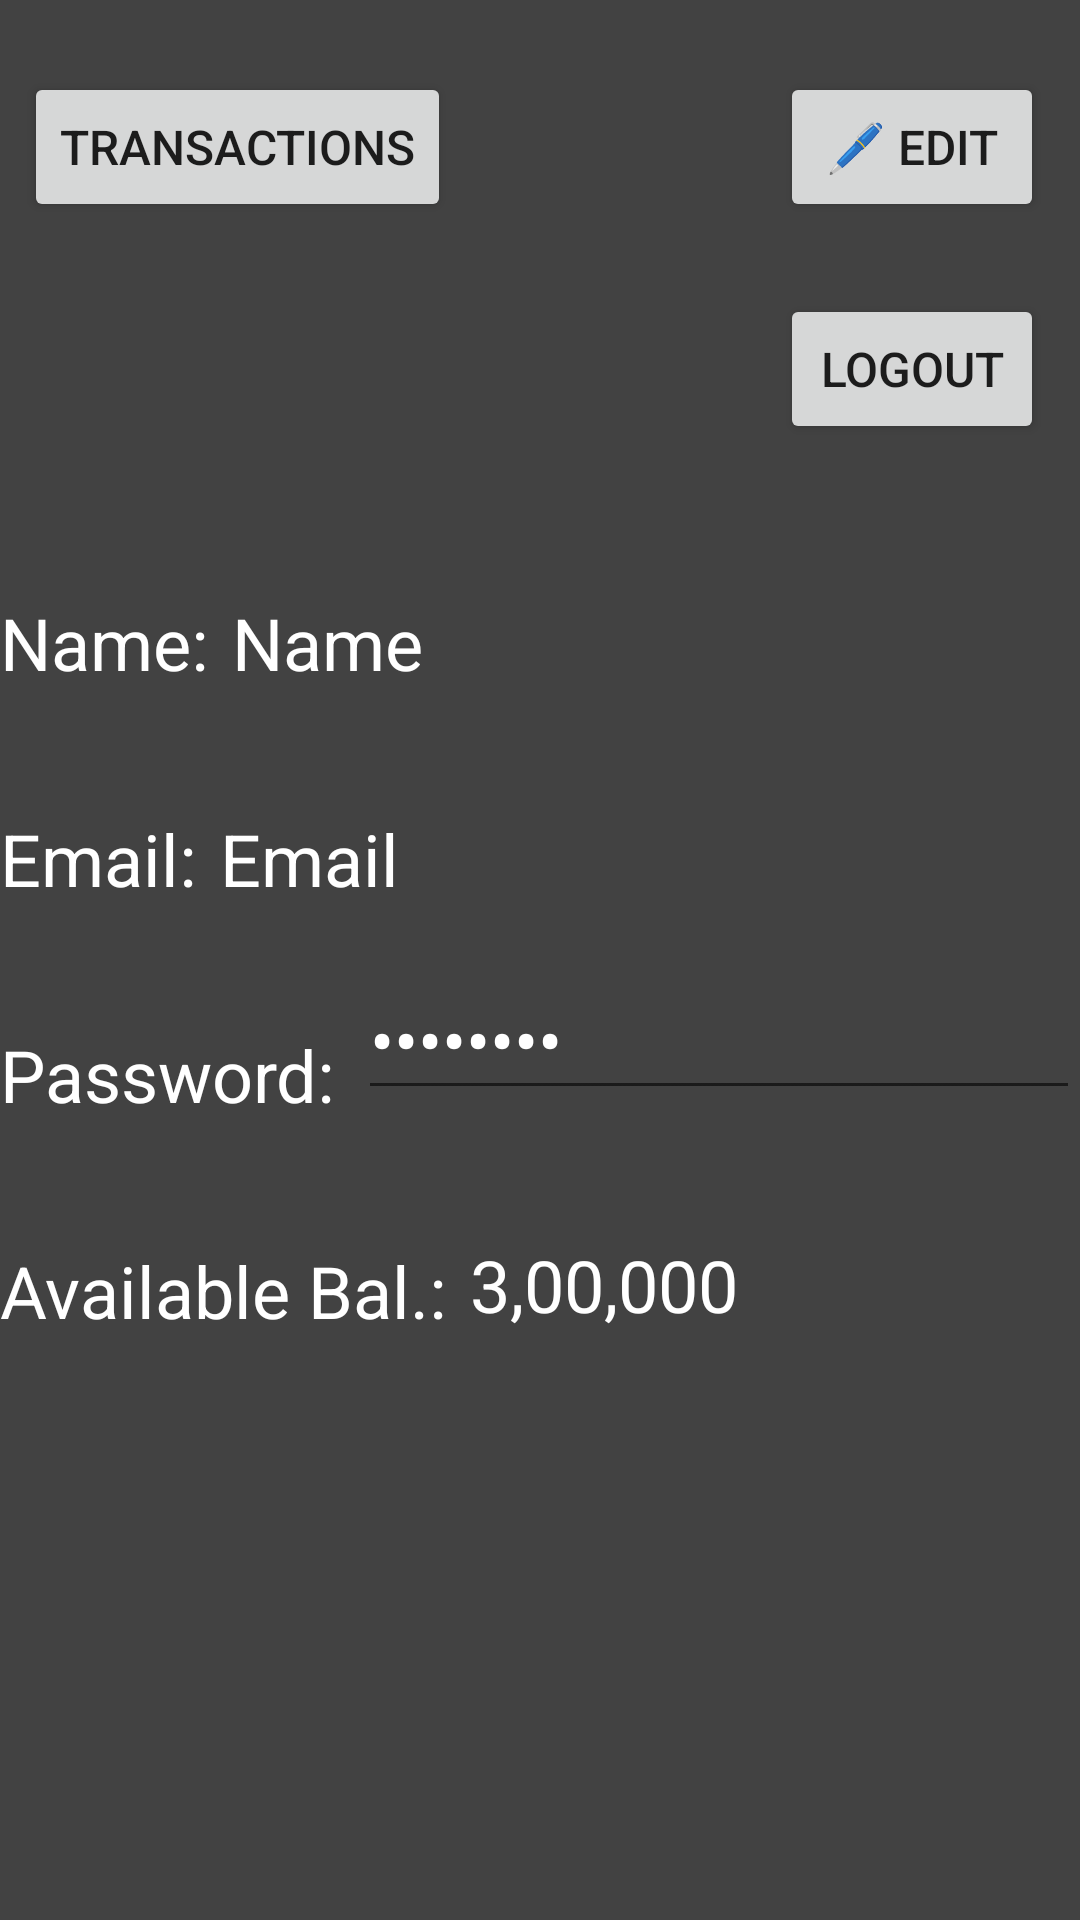

Produce the Android XML layout that renders to this screen, including the resource entries it uses.
<!-- AndroidManifest.xml: application theme Theme.ShareMarketTrainer.NoActionBar -->
<!-- res/layout/fragment_profile.xml -->
<?xml version="1.0" encoding="utf-8"?>
<RelativeLayout xmlns:android="http://schemas.android.com/apk/res/android"
    xmlns:tools="http://schemas.android.com/tools"
    android:layout_width="match_parent"
    android:layout_height="match_parent"
    tools:context=".ProfileFragment"
    android:background="@color/cardview_dark_background">

    <Button
        android:layout_width="wrap_content"
        android:layout_height="50dp"
        android:id="@+id/transactions_btn"
        android:layout_marginTop="24dp"
        android:layout_marginLeft="8dp"
        android:text="Transactions"
        android:textSize="16dp"
        android:layout_alignParentTop="true"/>

    <Button
        android:layout_width="wrap_content"
        android:layout_height="50dp"
        android:id="@+id/edit_btn"
        android:layout_marginTop="24dp"
        android:layout_marginRight="12dp"
        android:layout_alignParentEnd="true"
        android:text="🖊️ Edit"
        android:textSize="16dp"
        android:layout_alignParentTop="true"/>

    <Button
        android:layout_width="wrap_content"
        android:layout_height="50dp"
        android:id="@+id/logout_btn"
        android:layout_marginTop="24dp"
        android:layout_marginRight="12dp"
        android:layout_alignParentEnd="true"
        android:layout_below="@id/edit_btn"
        android:text="Logout"
        android:textSize="16dp"/>

    <TextView
        android:layout_width="wrap_content"
        android:layout_height="30dp"
        android:id="@+id/name_text"
        android:text="Name:"
        android:textColor="@color/white"
        android:layout_marginTop="50dp"
        android:textSize="24dp"
        android:layout_below="@id/logout_btn"/>

    <TextView
        android:layout_width="match_parent"
        android:layout_height="30dp"
        android:id="@+id/name_edit"
        android:textColor="@color/white"
        android:text="Name"
        android:textSize="24dp"
        android:layout_below="@id/logout_btn"
        android:layout_marginTop="50dp"
        android:layout_marginLeft="8dp"
        android:layout_toRightOf="@id/name_text"
        />

    <TextView
        android:layout_width="wrap_content"
        android:layout_height="30dp"
        android:id="@+id/email_text"
        android:text="Email:"
        android:textColor="@color/white"
        android:layout_marginTop="42dp"
        android:textSize="24dp"
        android:layout_below="@id/name_text"/>

    <TextView
        android:layout_width="match_parent"
        android:layout_height="30dp"
        android:id="@+id/email_edit"
        android:textColor="@color/white"
        android:text="Email"
        android:inputType="textEmailAddress"
        android:textSize="24dp"
        android:layout_below="@id/name_edit"
        android:layout_marginTop="42dp"
        android:layout_marginLeft="8dp"
        android:layout_toRightOf="@id/email_text"
        />

    <TextView
        android:layout_width="wrap_content"
        android:layout_height="30dp"
        android:id="@+id/passwd_text"
        android:text="Password:"
        android:textColor="@color/white"
        android:layout_marginTop="42dp"
        android:textSize="24dp"
        android:layout_below="@id/email_text"/>

    <EditText
        android:layout_width="match_parent"
        android:layout_height="50dp"
        android:id="@+id/passwd_edit"
        android:textColor="@color/white"
        android:text="Password"
        android:inputType="textPassword"
        android:textSize="24dp"
        android:layout_below="@id/email_edit"
        android:layout_marginTop="20dp"
        android:layout_marginLeft="8dp"
        android:layout_toRightOf="@id/passwd_text"
        />

    <TextView
        android:layout_width="wrap_content"
        android:layout_height="30dp"
        android:id="@+id/avail_bal_text"
        android:text="Available Bal.:"
        android:textColor="@color/white"
        android:layout_marginTop="42dp"
        android:textSize="24dp"
        android:layout_below="@id/passwd_text"/>

    <TextView
        android:layout_width="match_parent"
        android:layout_height="50dp"
        android:id="@+id/avail_bal_edit"
        android:textColor="@color/white"
        android:text="3,00,000"
        android:textSize="24dp"
        android:editable="false"
        android:layout_below="@id/passwd_edit"
        android:layout_marginTop="42dp"
        android:layout_marginLeft="8dp"
        android:layout_toRightOf="@id/avail_bal_text"
        />

</RelativeLayout>
<!-- resources referenced by this layout -->
<resources>
  <style name="Theme.ShareMarketTrainer.NoActionBar">
          <item name="windowActionBar">false</item>
          <item name="windowNoTitle">true</item>
      </style>
  <!-- not gathered from this repository: default colours our renderer supplied (Android Studio template values) -->
  <color name="white">#FFFFFFFF</color>
</resources>
